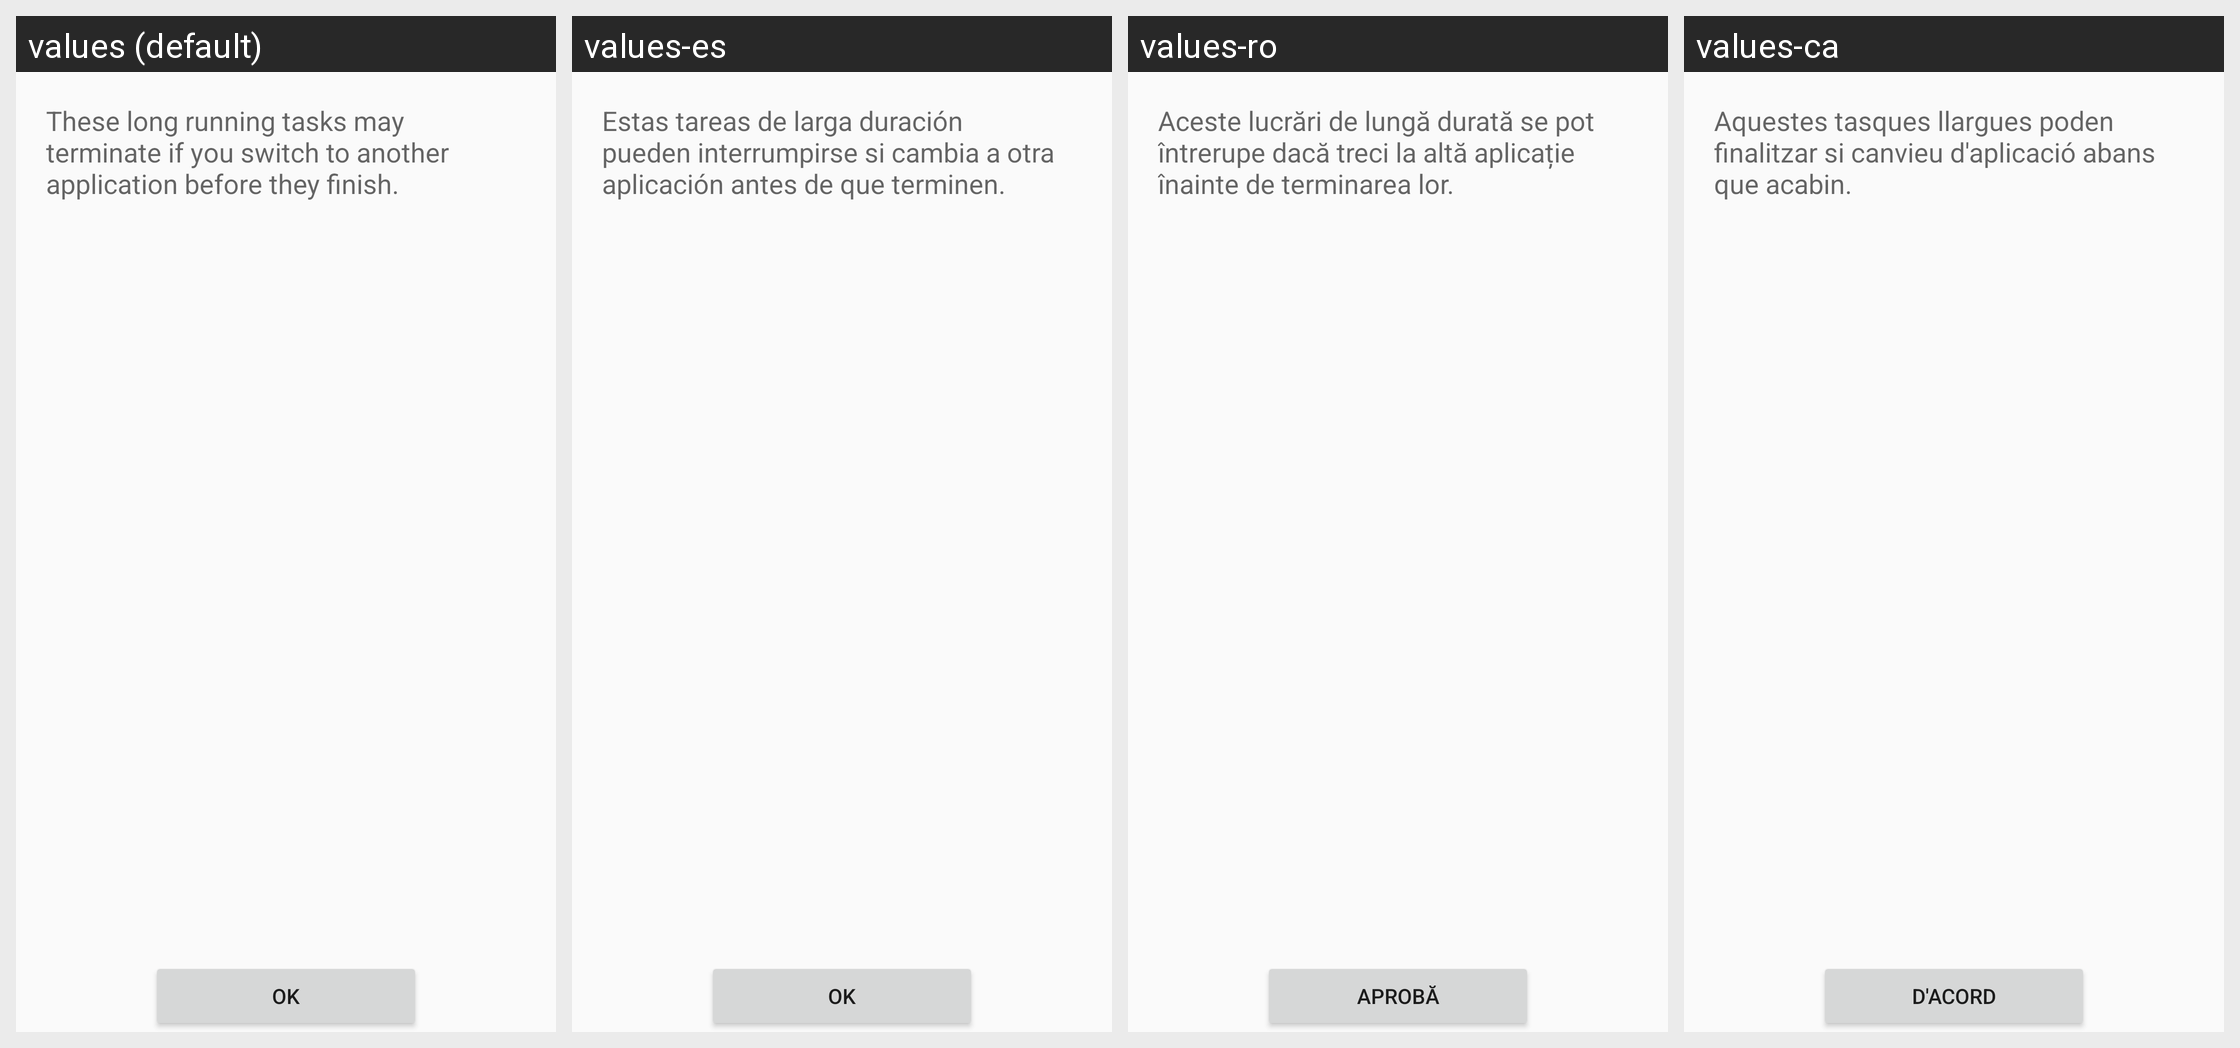

For this localized Android screen grid, give each drawn string resource with its value in every locale shown.
Android screen res/layout/progress_status.xml rendered under 4 locales, left to right: values (default), values-es, values-ro, values-ca. Device: Nexus 5 (rendered at 1080×1920; each locale shown at half size, 540×960, under a caption strip naming it); theme AppTheme.
Other locales in the repository, not shown: values-af, values-ar, values-az, values-be, values-bg, values-bn, values-cs, values-cy, values-da, values-de, values-el, values-en, values-eo, values-et, values-fi, values-fil, values-fo, values-fr, values-he, values-hi, values-hr, values-hu, values-id, values-in, values-it, values-iw, values-ja, values-kk, values-ko, values-ky, values-lt, values-lv, values-mg, values-ml, values-ms, values-my, values-nb, values-ne, values-nl, values-nn, values-pl, values-pt, values-pt-rBR, values-ru, values-sk, values-sl, values-sv, values-sw, values-ta, values-te, values-th, values-tr, values-uk, values-ur, values-uz, values-vi, values-yue, values-zh, values-zh-rCN, values-zh-rTW.
Strings drawn on this screen, with the default value and each locale's value (text and hints the layout hard-codes, and strings that could not be matched under every locale, appear in the picture but are not listed):

task_kill_warning
  values: These long running tasks may terminate if you switch to another application before they finish.
  values-es: Estas tareas de larga duración pueden interrumpirse si cambia a otra aplicación antes de que terminen.
  values-ro: Aceste lucrări de lungă durată se pot întrerupe dacă treci la altă aplicație înainte de terminarea lor.
  values-ca: Aquestes tasques llargues poden finalitzar si canvieu d'aplicació abans que acabin.

okay
  values: OK
  values-es: OK
  values-ro: Aprobă
  values-ca: D'acord
